Run: headless pygame with SDL's dummy video driver; simulated clock (each Clock.tick advances the game by its frame time, no real sleeping); random seed 0; keys injected as events and as key.get_pressed() state; no mouse input.
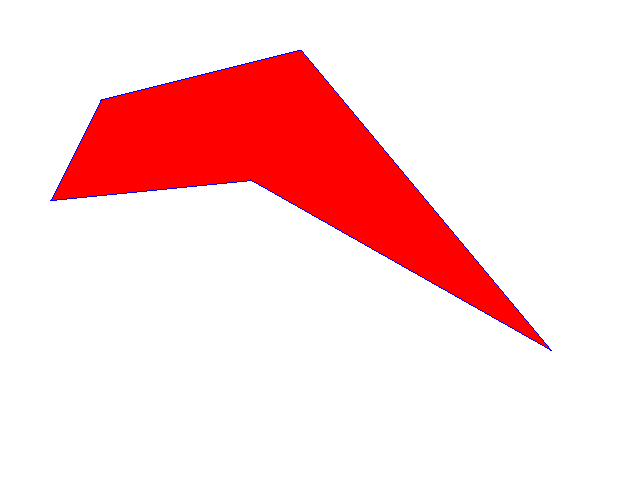
Frame 1 of 4 · flips 1–60 · no input
Frame 2 of 4 · flips 61–180 · tapped SPACE, RETURN · held RIGHT (→), D · screen unchanged from frame 1, image omitted
Frame 3 of 4 · flips 181–300 · held DOWN (↓), S · screen unchanged from frame 2, image omitted
Frame 4 of 4 · flips 301–420 · held LEFT (←), A, UP (↑), W · screen unchanged from frame 3, image omitted

The pygame program that drew these frames:

import pygame
from pygame.locals import *

# Kích thước màn hình
WIDTH, HEIGHT = 640, 480
# Màu sắc
WHITE = (255, 255, 255, 255)
BLUE = (0, 0, 255, 255)
RED = (255, 0, 0, 255)

def draw_point(screen, x, y):
    pygame.draw.rect(screen, BLUE, (x, y, 1, 1))

def draw_line(screen, x1, y1, x2, y2):
    Dx = abs(x2 - x1)
    Dy = abs(y2 - y1)
    x = x1
    y = y1
    x_unit = 1 if x2 - x1 >= 0 else -1
    y_unit = 1 if y2 - y1 >= 0 else -1
    
    if x1 == x2: #thẳng đứng
        for y in range(y1, y2+y_unit, y_unit):
            draw_point(screen, x, y)
    elif y1 == y2: #đường ngang
        for x in range(x1, x2+x_unit, x_unit):
            draw_point(screen, x, y)
    else:
        draw_point(screen, x, y)
        if 1 >= Dy/Dx and Dy/Dx > 0:
            p = 2 * Dy - Dx
            for x in range(x1, x2+x_unit, x_unit):
                if p < 0:
                    p += 2 * Dy
                else:
                    p += 2 * (Dy - Dx)
                    y += y_unit
                draw_point(screen, x, y)
        else:
            p = 2 * Dx - Dy
            for y in range(y1, y2+y_unit, y_unit):
                if p < 0:
                    p += 2 * Dx
                else:
                    p += 2 * (Dx - Dy)
                    x += x_unit
                draw_point(screen, x, y)
                
def push_to_stack(screen, stack, x, y):
    colour = screen.get_at((x, y))
    if colour != BLUE and colour != RED:
        pygame.draw.rect(screen, RED, (x, y, 1, 1))
        stack.append((x, y))
        
def boundary_fill(screen, x, y):
    stack = []
    pygame.draw.rect(screen, RED, (x, y, 1, 1))
    stack.append((x, y))
    
    while stack:
        xi, yi = stack.pop()
        push_to_stack(screen, stack, xi+1, yi)
        push_to_stack(screen, stack, xi-1, yi)
        push_to_stack(screen, stack, xi, yi+1)
        push_to_stack(screen, stack, xi, yi-1)
    
# def boundary_fill(screen, x, y):
#     colour = screen.get_at((x, y))
#     if colour != BLUE and colour != RED:
#         pygame.draw.rect(screen, RED, (x, y, 1, 1))
#         boundary_fill(screen, x, y+1)
#         boundary_fill(screen, x+1, y)
#         boundary_fill(screen, x-1, y)
    
def draw_polygon(screen, points):
    verNum = len(points)
    for i in range(verNum):
        x1, y1 = points[i]
        if i < verNum - 1:
            x2, y2 = points[i+1]
        else:
            x2, y2 = points[0]
        draw_line(screen, x1, y1, x2, y2)

    boundary_fill(screen, 300, 60)
                
def main():
    pygame.init()
    screen = pygame.display.set_mode((WIDTH, HEIGHT))
    pygame.display.set_caption("Bresenham Line Drawing")
    screen.fill(WHITE)
    
    points = [(100, 100), (300, 50), (550, 350), (250, 180), (50, 200)]
    draw_polygon(screen, points)
    
    while True:
        for event in pygame.event.get() :
            if event.type == QUIT:
                pygame.quit()
                quit()
        pygame.display.flip()
    
if __name__ == "__main__":
    main()
